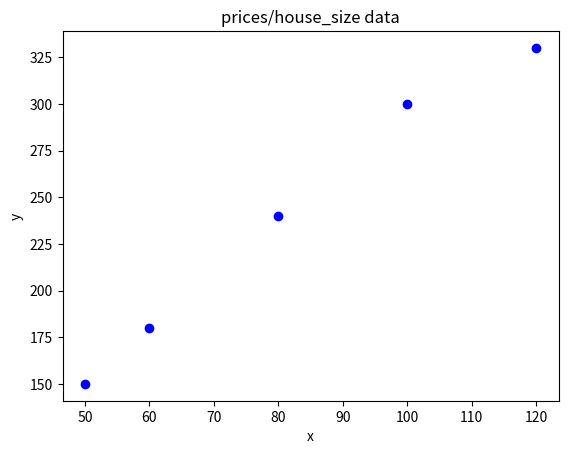
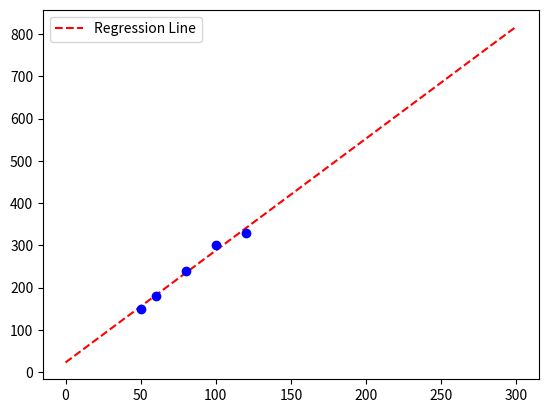

Here is the Python script that generated these plots, in order:
import numpy as np
import matplotlib.pyplot as plt
#you can run the cod directly in this file btw
def reg():
    h_sizes=[50, 60, 80, 100, 120]
    h_prices=[150, 180, 240, 300, 330]
    #Converting the inputs and outputs to np array
    features = np.array(h_sizes)
    outputs = np.array(h_prices)
    plt.figure(1)
    plt.plot(features,outputs,"bo")
    plt.xlabel("x")
    plt.ylabel("y")
    plt.title("prices/house_size data")
    #############################################
    #reshaping the features array
    print("The features: ",features)
    
    features = features.reshape(-1,1)
    print("The features as column vector",features)
    #adding a bias column for the theta node term
    rows,cols = np.shape(features) #to dynamically asses the bias even if features num change
    bias = np.ones((rows,1),int)
    biased_features=np.hstack((bias,features))#to makebias the first column
    print("The biased features: ",biased_features)
    #implementing normal equation
    theta_sub = np.linalg.inv(biased_features.T@ biased_features)#first term
    theta = theta_sub@(biased_features.T@outputs) #entire equation
    print("The normal function weights: ",theta) 
    # calculate the price for 90m^2 house
    x_test = np.array([[1,90]])
    y_test = x_test@theta
    print("Predicted value for the 90 m^2 house: ",y_test)
    x_graph = np.array([[0],[300]])
    x_graph_1 = np.c_[np.ones((2,1)),x_graph]
    y_graph = x_graph_1 @ theta
    plt.figure(2)
    plt.plot(x_graph_1[:,1],y_graph,"r--",label="Regression Line")
    plt.plot(features,outputs,"bo")
    plt.legend()
    plt.show()














if __name__=="__main__":
 reg()
